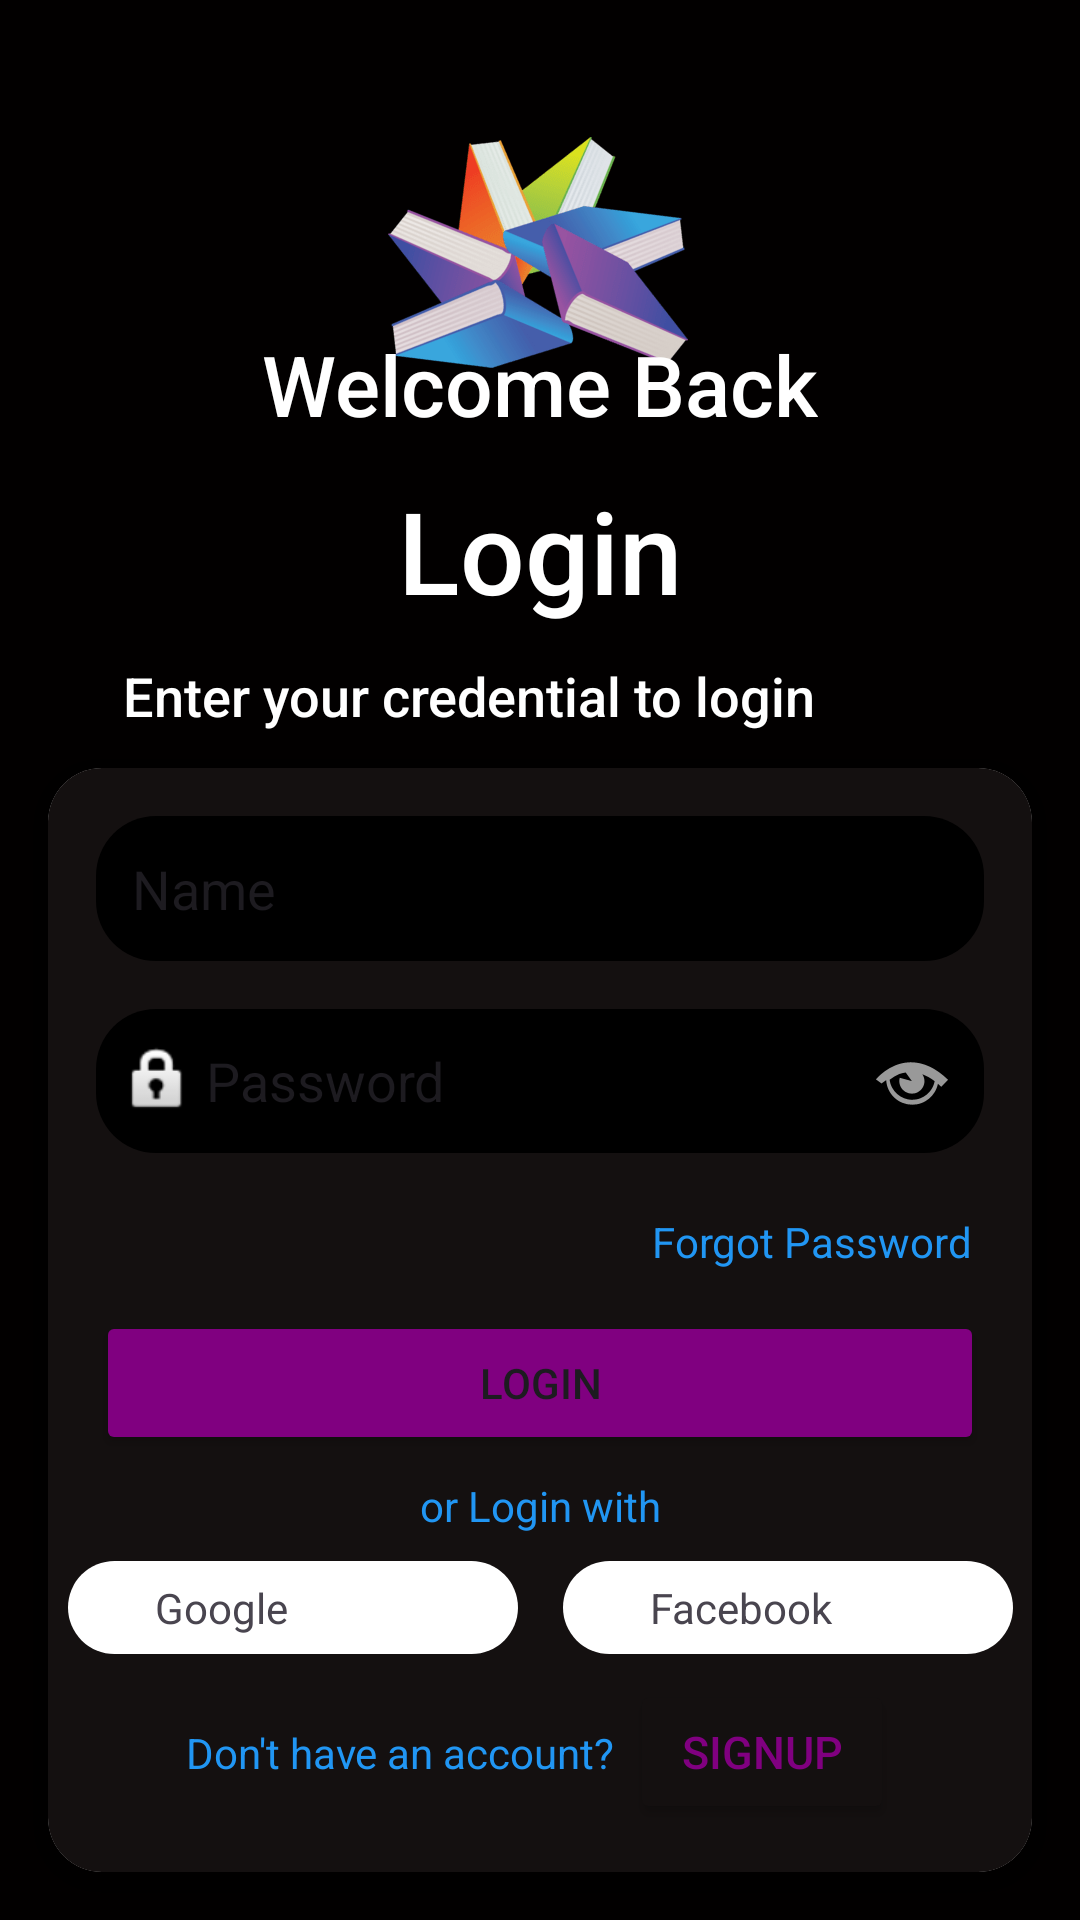

Reconstruct the res/layout file that produces this screen, plus the resources it refers to.
<!-- AndroidManifest.xml: application theme Theme.ELibrary_Kotlin -->
<!-- res/layout/activity_login.xml -->
<?xml version="1.0" encoding="utf-8"?>
<androidx.constraintlayout.widget.ConstraintLayout xmlns:android="http://schemas.android.com/apk/res/android"
    xmlns:app="http://schemas.android.com/apk/res-auto"
    xmlns:tools="http://schemas.android.com/tools"
    android:id="@+id/login"
    android:layout_width="match_parent"
    android:layout_height="match_parent"
    android:background="#020000"
    tools:context=".LoginActivity"
    >

    <androidx.constraintlayout.widget.Guideline
        android:id="@+id/guideline"
        android:layout_width="wrap_content"
        android:layout_height="wrap_content"
        android:orientation="horizontal"
        app:layout_constraintGuide_percent="0.4" />

    <ImageView
        android:id="@+id/imageView"
        android:layout_width="100dp"
        android:layout_height="100dp"
        app:layout_constraintBottom_toTopOf="@+id/guideline"
        app:layout_constraintEnd_toEndOf="parent"
        app:layout_constraintHorizontal_bias="0.498"
        app:layout_constraintStart_toStartOf="parent"
        app:layout_constraintTop_toTopOf="parent"
        app:layout_constraintVertical_bias="0.218"
        app:srcCompat="@drawable/library" />

    <TextView
        android:id="@+id/textView"
        android:layout_width="wrap_content"
        android:layout_height="wrap_content"
        android:fontFamily="sans-serif-medium"
        android:text="Welcome Back"
        android:textColor="#FFFFFF"
        android:textColorHint="#FFFFFF"
        android:textSize="28sp"
        app:layout_constraintBottom_toTopOf="@+id/guideline"
        app:layout_constraintEnd_toEndOf="parent"
        app:layout_constraintStart_toStartOf="parent"
        app:layout_constraintTop_toTopOf="parent" />

    <TextView
        android:id="@+id/textView2"
        android:layout_width="250dp"
        android:layout_height="wrap_content"
        android:layout_marginEnd="56dp"
        android:fontFamily="sans-serif-medium"
        android:text="Enter your credential to login"
        android:textColor="#FFFFFF"
        android:textColorHint="#FFFFFF"
        android:textSize="18sp"
        app:layout_constraintBottom_toTopOf="@+id/guideline"
        app:layout_constraintEnd_toEndOf="parent"
        app:layout_constraintHorizontal_bias="0.761"
        app:layout_constraintStart_toStartOf="parent"
        app:layout_constraintTop_toBottomOf="@+id/textViewLogin"
        app:layout_constraintVertical_bias="0.475" />

    <TextView
        android:id="@+id/textViewLogin"
        android:layout_width="wrap_content"
        android:layout_height="wrap_content"
        android:fontFamily="sans-serif-medium"
        android:text="Login"
        android:textColor="#FFFFFF"
        android:textColorHint="#FFFFFF"
        android:textSize="38sp"
        app:layout_constraintBottom_toTopOf="@+id/guideline"
        app:layout_constraintEnd_toEndOf="parent"
        app:layout_constraintStart_toStartOf="parent"
        app:layout_constraintTop_toTopOf="parent"
        app:layout_constraintVertical_bias="0.769" />

    <androidx.cardview.widget.CardView
        android:id="@+id/cardView"
        android:layout_width="match_parent"
        android:layout_height="0dp"
        android:layout_marginStart="16dp"
        android:layout_marginEnd="16dp"
        android:layout_marginBottom="16dp"
        app:cardCornerRadius="18dp"
        app:layout_constraintBottom_toBottomOf="parent"
        app:layout_constraintEnd_toEndOf="parent"
        app:layout_constraintStart_toStartOf="parent"
        app:layout_constraintTop_toTopOf="@+id/guideline" >

        <androidx.constraintlayout.widget.ConstraintLayout
            android:layout_width="match_parent"
            android:layout_height="match_parent"
            android:background="#141010">

            <EditText
                android:id="@+id/editTextText"
                android:layout_width="match_parent"
                android:layout_height="wrap_content"
                android:layout_marginStart="16dp"
                android:layout_marginTop="16dp"
                android:layout_marginEnd="16dp"
                android:background="@drawable/edit_text_background"
                android:drawablePadding="6dp"
                android:drawableTint="#FFFFFF"
                android:ems="10"
                android:inputType="text"
                android:padding="12dp"
                android:text="Name"
                app:layout_constraintEnd_toEndOf="parent"
                app:layout_constraintStart_toStartOf="parent"
                app:layout_constraintTop_toTopOf="parent" />

            <EditText
                android:id="@+id/editTextText2"
                android:layout_width="match_parent"
                android:layout_height="wrap_content"
                android:layout_marginStart="16dp"
                android:layout_marginTop="16dp"
                android:layout_marginEnd="16dp"
                android:background="@drawable/edit_text_background"
                android:drawableStart="@android:drawable/ic_lock_idle_lock"
                android:drawableEnd="@android:drawable/ic_menu_view"
                android:drawableRight="@android:drawable/ic_menu_view"
                android:drawablePadding="3dp"
                android:ems="10"
                android:inputType="text"
                android:padding="8dp"
                android:text="Password"
                app:layout_constraintEnd_toEndOf="parent"
                app:layout_constraintStart_toStartOf="parent"
                app:layout_constraintTop_toBottomOf="@+id/editTextText" />

            <TextView
                android:id="@+id/textView3"
                android:layout_width="wrap_content"
                android:layout_height="wrap_content"
                android:layout_marginTop="20dp"
                android:layout_marginEnd="20dp"
                android:text="Forgot Password"
                android:textColor="#2196F3"
                app:layout_constraintEnd_toEndOf="parent"
                app:layout_constraintTop_toBottomOf="@+id/editTextText2" />

            <Button
                android:id="@+id/button"
                android:layout_width="match_parent"
                android:layout_height="wrap_content"
                android:layout_marginStart="16dp"
                android:layout_marginEnd="16dp"
                android:text="LOGIN"
                android:backgroundTint="#800080"
                app:layout_constraintBottom_toBottomOf="parent"
                app:layout_constraintEnd_toEndOf="parent"
                app:layout_constraintHorizontal_bias="0.0"
                app:layout_constraintStart_toStartOf="parent"
                app:layout_constraintTop_toBottomOf="@+id/editTextText2"
                app:layout_constraintVertical_bias="0.275" />

            <TextView
                android:id="@+id/textView7"
                android:layout_width="wrap_content"
                android:layout_height="wrap_content"
                android:layout_marginBottom="32dp"
                android:text="or Login with"
                android:textColor="#2196F3"
                app:layout_constraintBottom_toTopOf="@+id/linearLayout"
                app:layout_constraintEnd_toEndOf="parent"
                app:layout_constraintStart_toStartOf="parent"
                app:layout_constraintTop_toBottomOf="@+id/button"
                app:layout_constraintVertical_bias="0.303" />

            <LinearLayout
                android:layout_width="wrap_content"
                android:layout_height="wrap_content"
                android:orientation="horizontal"
                app:layout_constraintBottom_toTopOf="@+id/linearLayout"
                app:layout_constraintEnd_toEndOf="parent"
                app:layout_constraintStart_toStartOf="parent"
                app:layout_constraintTop_toBottomOf="@+id/textView7">

                <LinearLayout
                    android:layout_width="150dp"
                    android:layout_height="wrap_content"
                    android:layout_marginEnd="15dp"
                    android:background="@drawable/login_method_btn_background"
                    android:orientation="horizontal"
                    android:padding="6dp">

                    <ImageView
                        android:id="@+id/imageView2"
                        android:layout_width="18dp"
                        android:layout_height="18dp"
                        android:layout_marginEnd="5dp"
                        app:srcCompat="@drawable/google_icon" />

                    <TextView
                        android:id="@+id/textView6"
                        android:layout_width="wrap_content"
                        android:layout_height="wrap_content"
                        android:layout_weight="1"
                        android:text="Google" />
                </LinearLayout>

                <LinearLayout
                    android:layout_width="150dp"
                    android:layout_height="wrap_content"
                    android:background="@drawable/login_method_btn_background"
                    android:orientation="horizontal"
                    android:padding="6dp">

                    <ImageView
                        android:id="@+id/imageView3"
                        android:layout_width="18dp"
                        android:layout_height="18dp"
                        android:layout_marginEnd="5dp"
                        app:srcCompat="@drawable/facebook_icon" />

                    <TextView
                        android:id="@+id/textView8"
                        android:layout_width="wrap_content"
                        android:layout_height="wrap_content"
                        android:layout_weight="1"
                        android:text="Facebook" />
                </LinearLayout>
            </LinearLayout>

            <LinearLayout
                android:id="@+id/linearLayout"
                android:layout_width="wrap_content"
                android:layout_height="0dp"
                android:layout_marginBottom="16dp"
                android:orientation="horizontal"
                app:layout_constraintBottom_toBottomOf="parent"
                app:layout_constraintEnd_toEndOf="parent"
                app:layout_constraintStart_toStartOf="parent">

                <TextView
                    android:id="@+id/textView4"
                    android:layout_width="wrap_content"
                    android:layout_height="wrap_content"
                    android:layout_weight="0"
                    android:text="Don't have an account?"
                    android:textColor="#2196F3" />

                <Button
                    android:id="@+id/signupButton"
                    android:layout_width="wrap_content"
                    android:layout_height="wrap_content"
                    android:text="Signup"
                    android:textColor="#800080"
                    android:backgroundTint="#141010"
                    android:layout_weight="0"
                    android:textSize="15sp"
                    android:layout_marginStart="5dp"
                    />

            </LinearLayout>

        </androidx.constraintlayout.widget.ConstraintLayout>

    </androidx.cardview.widget.CardView>

</androidx.constraintlayout.widget.ConstraintLayout>
<!-- resources referenced by this layout -->
<resources>
  <!-- drawable edit_text_background (drawable) -->
  <?xml version="1.0" encoding="utf-8"?>
  <shape xmlns:android="http://schemas.android.com/apk/res/android"
      android:shape="rectangle">
      <solid android:color="@color/black"/>
      <corners android:radius="20dp"/>
      <padding android:padding="15dp"/>
      <stroke android:color="#ffff"/>
  </shape>
  <!-- drawable library: png bitmap (drawable, 15120 bytes) -->
  <!-- drawable login_method_btn_background (drawable) -->
  <?xml version="1.0" encoding="utf-8"?>
  <shape xmlns:android="http://schemas.android.com/apk/res/android"
      android:shape="rectangle">
      <solid android:color="#ffffff"/>
      <corners android:radius="16dp"/>
      <padding android:padding="16dp"/>
  </shape>
  <style name="Theme.ELibrary_Kotlin" parent="Base.Theme.ELibrary_Kotlin" />
  <style name="Base.Theme.ELibrary_Kotlin" parent="Theme.Material3.DayNight.NoActionBar">
          
          
      </style>
  <!-- not gathered from this repository: default colours our renderer supplied (Android Studio template values) -->
  <color name="black">#FF000000</color>
</resources>
